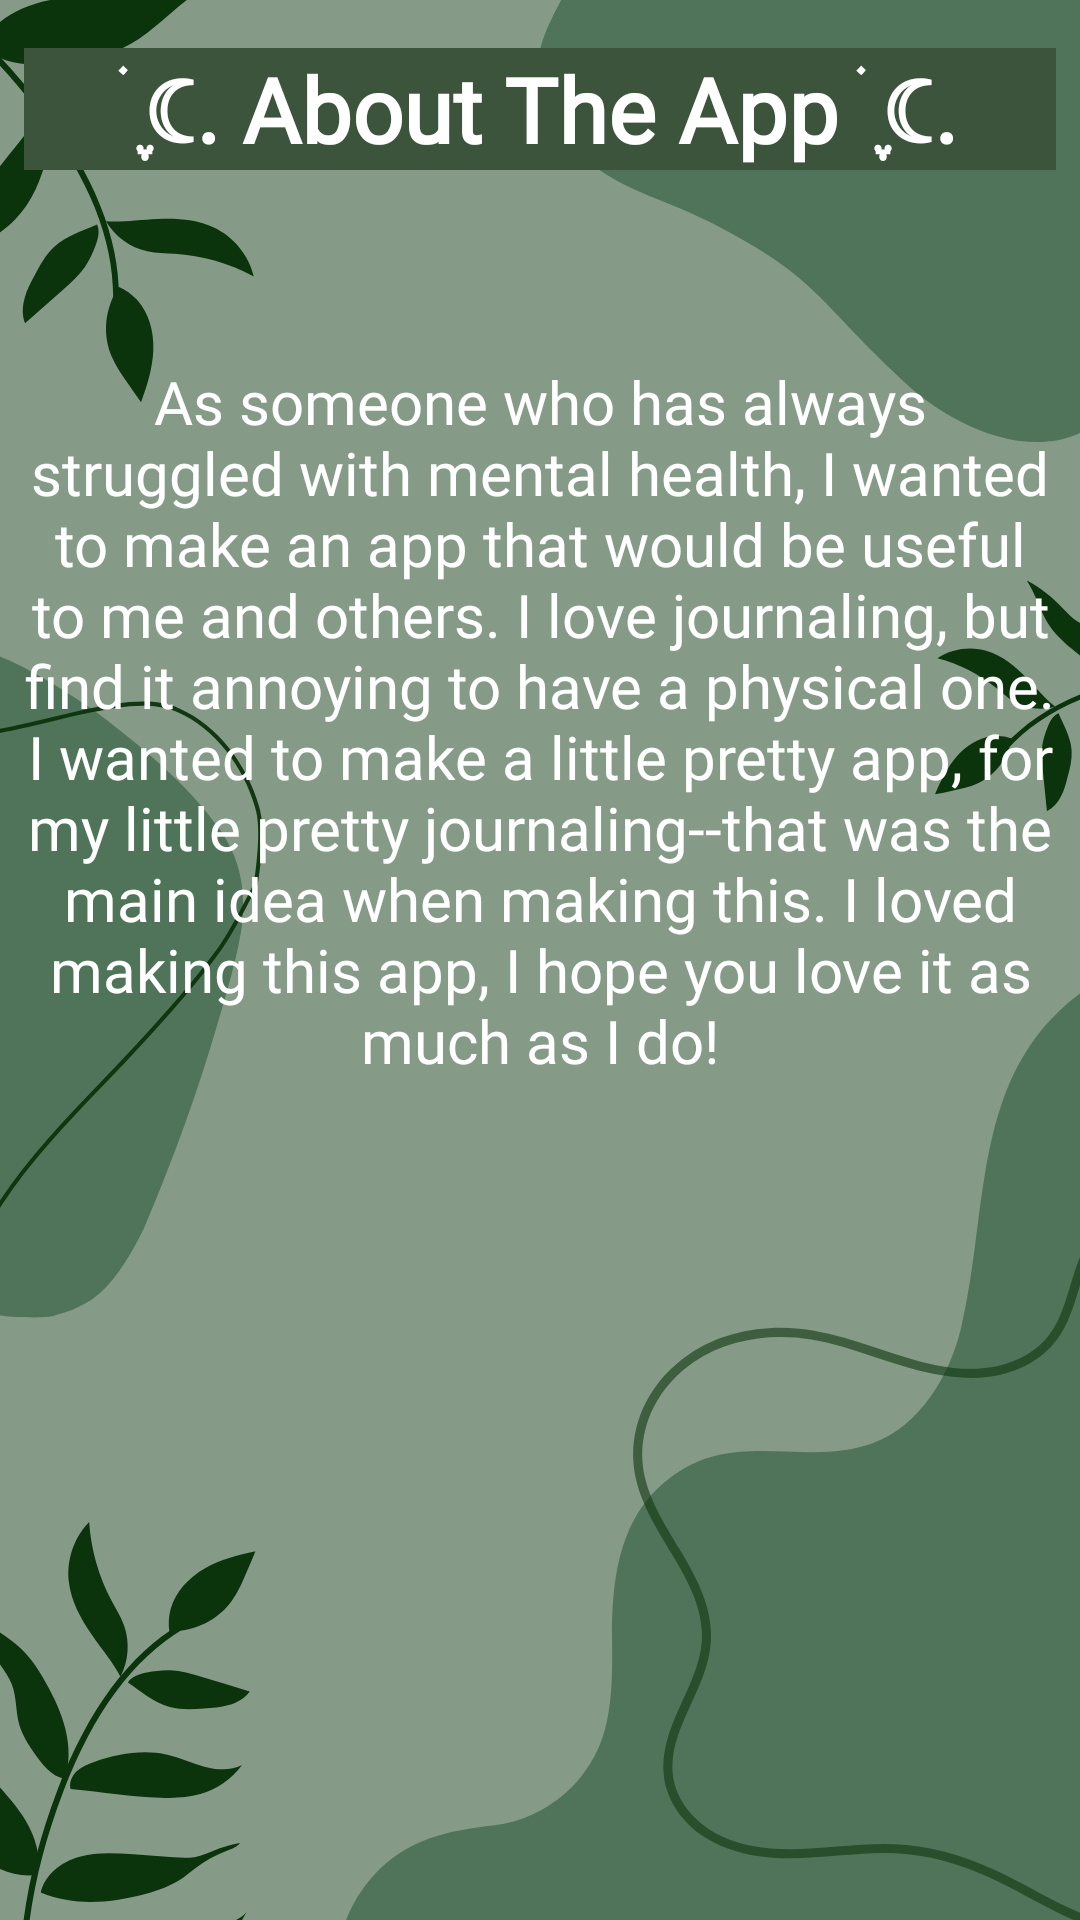

This screen was rendered from an Android layout file. Write that file and the resources it references.
<!-- AndroidManifest.xml: application theme Theme.Selfly -->
<!-- res/layout/fragment_about.xml -->
<?xml version="1.0" encoding="utf-8"?>
<androidx.constraintlayout.widget.ConstraintLayout  xmlns:android="http://schemas.android.com/apk/res/android"
    android:id="@+id/aboutFragment"
    xmlns:tools="http://schemas.android.com/tools"
    android:layout_width="match_parent"
    android:layout_height="match_parent"
    xmlns:app="http://schemas.android.com/apk/res-auto"
    android:background="@drawable/background"
    android:padding="8dp"
    tools:context=".AboutFragment">

    <TextView
        android:id="@+id/anxiety_title"
        android:layout_width="0dp"
        android:layout_height="wrap_content"
        android:layout_marginTop="8dp"
        android:gravity="center"
        android:text="@string/about_the_app"
        android:textColor="@color/white"
        android:textSize="30dp"
        android:textStyle="bold"
        android:background="@color/green_dark"
        app:fontFamily="@font/cherry_cream_soda"
        app:layout_constraintEnd_toEndOf="parent"
        app:layout_constraintStart_toStartOf="parent"
        app:layout_constraintTop_toTopOf="parent" />

    <ImageView
        android:id="@+id/imageView2"
        android:layout_width="200dp"
        android:layout_height="200dp"
        android:layout_marginBottom="8dp"
        android:src="@drawable/journal"
        app:layout_constraintBottom_toBottomOf="parent"
        app:layout_constraintEnd_toEndOf="parent"
        app:layout_constraintStart_toStartOf="parent" />

    <TextView
        android:id="@+id/textView9"
        android:layout_width="wrap_content"
        android:layout_height="wrap_content"
        android:textSize="20dp"
        android:gravity="center"
        android:fontFamily="@font/cherry_cream_soda"
        android:textColor="@color/white"
        android:text="@string/about"
        app:layout_constraintBottom_toTopOf="@+id/imageView2"
        app:layout_constraintEnd_toEndOf="parent"
        app:layout_constraintStart_toStartOf="parent"
        app:layout_constraintTop_toBottomOf="@+id/anxiety_title" />


</androidx.constraintlayout.widget.ConstraintLayout >
<!-- resources referenced by this layout -->
<resources>
  <color name="green_dark">#3C533C</color>
  <color name="white">#FFFFFFFF</color>
  <!-- drawable background: png bitmap (drawable, 100927 bytes) -->
  <string name="about">As someone who has always struggled with mental health, I wanted to make an app that would be useful to me and others. I love journaling, but find it annoying to have a physical one. I wanted to make a little pretty app, for my little pretty journaling--that was the main idea when making this. I loved making this app, I hope you love it as much as I do!</string>
  <string name="about_the_app">࣪ ִֶָ☾. About The App ࣪ ִֶָ☾.</string>
  <style name="Theme.Selfly" parent="Theme.MaterialComponents.DayNight.DarkActionBar">
          
          <item name="colorPrimary">@color/green_medium</item>
          <item name="colorPrimaryVariant">@color/green_dark</item>
          <item name="colorOnPrimary">@color/white</item>
          
          <item name="colorSecondary">@color/teal_200</item>
          <item name="colorSecondaryVariant">@color/teal_700</item>
          <item name="colorOnSecondary">@color/black</item>
          
          <item name="android:statusBarColor" tools:targetApi="l">?attr/colorPrimaryVariant</item>
          
      </style>
  <color name="green_medium">#5B785B</color>
  <color name="teal_200">#FF03DAC5</color>
  <color name="teal_700">#FF018786</color>
  <color name="black">#FF000000</color>
</resources>
